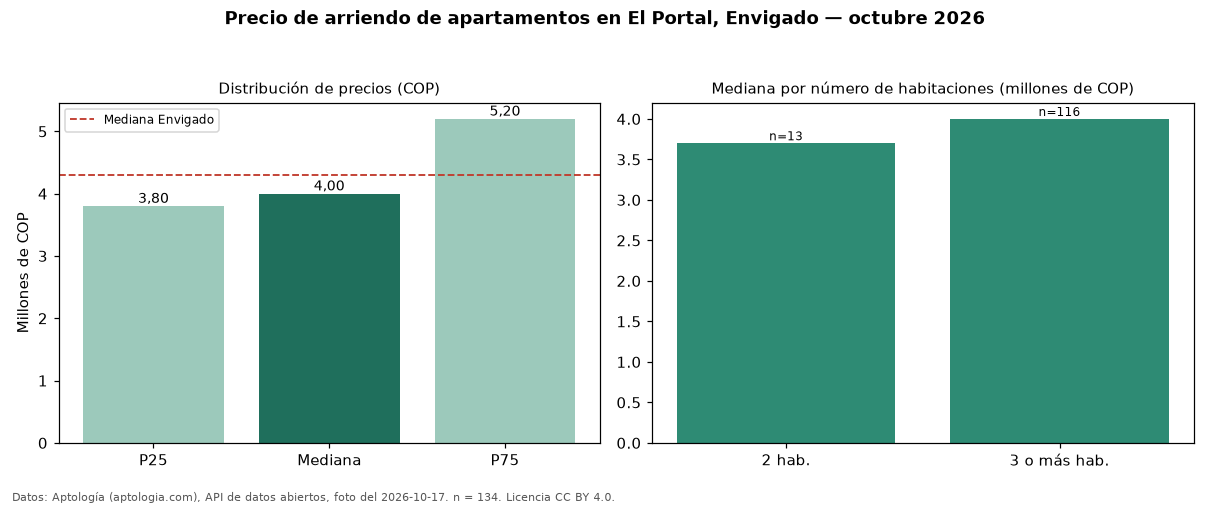

Values plotted in this chart, from the file beside it:
seccion, metrica, valor_cop, n
precio, p25, 3800000, 134
precio, mediana, 4000000, 134
precio, p75, 5200000, 134
precio, minimo, 2100000, 134
precio, maximo, 10500000, 134
parqueadero, avisos_con_parqueadero, 110, 134
parqueadero, mediana_con_parqueadero, 4200000, 110
habitaciones, 2, 3700000, 13
habitaciones, 3+, 4000000, 116
ciudad, mediana_ciudad, 4300000, 
fuente, fecha_foto, 2026-10-17, 
fuente, atribucion, https://www.aptologia.com/arriendo/envig…, 
